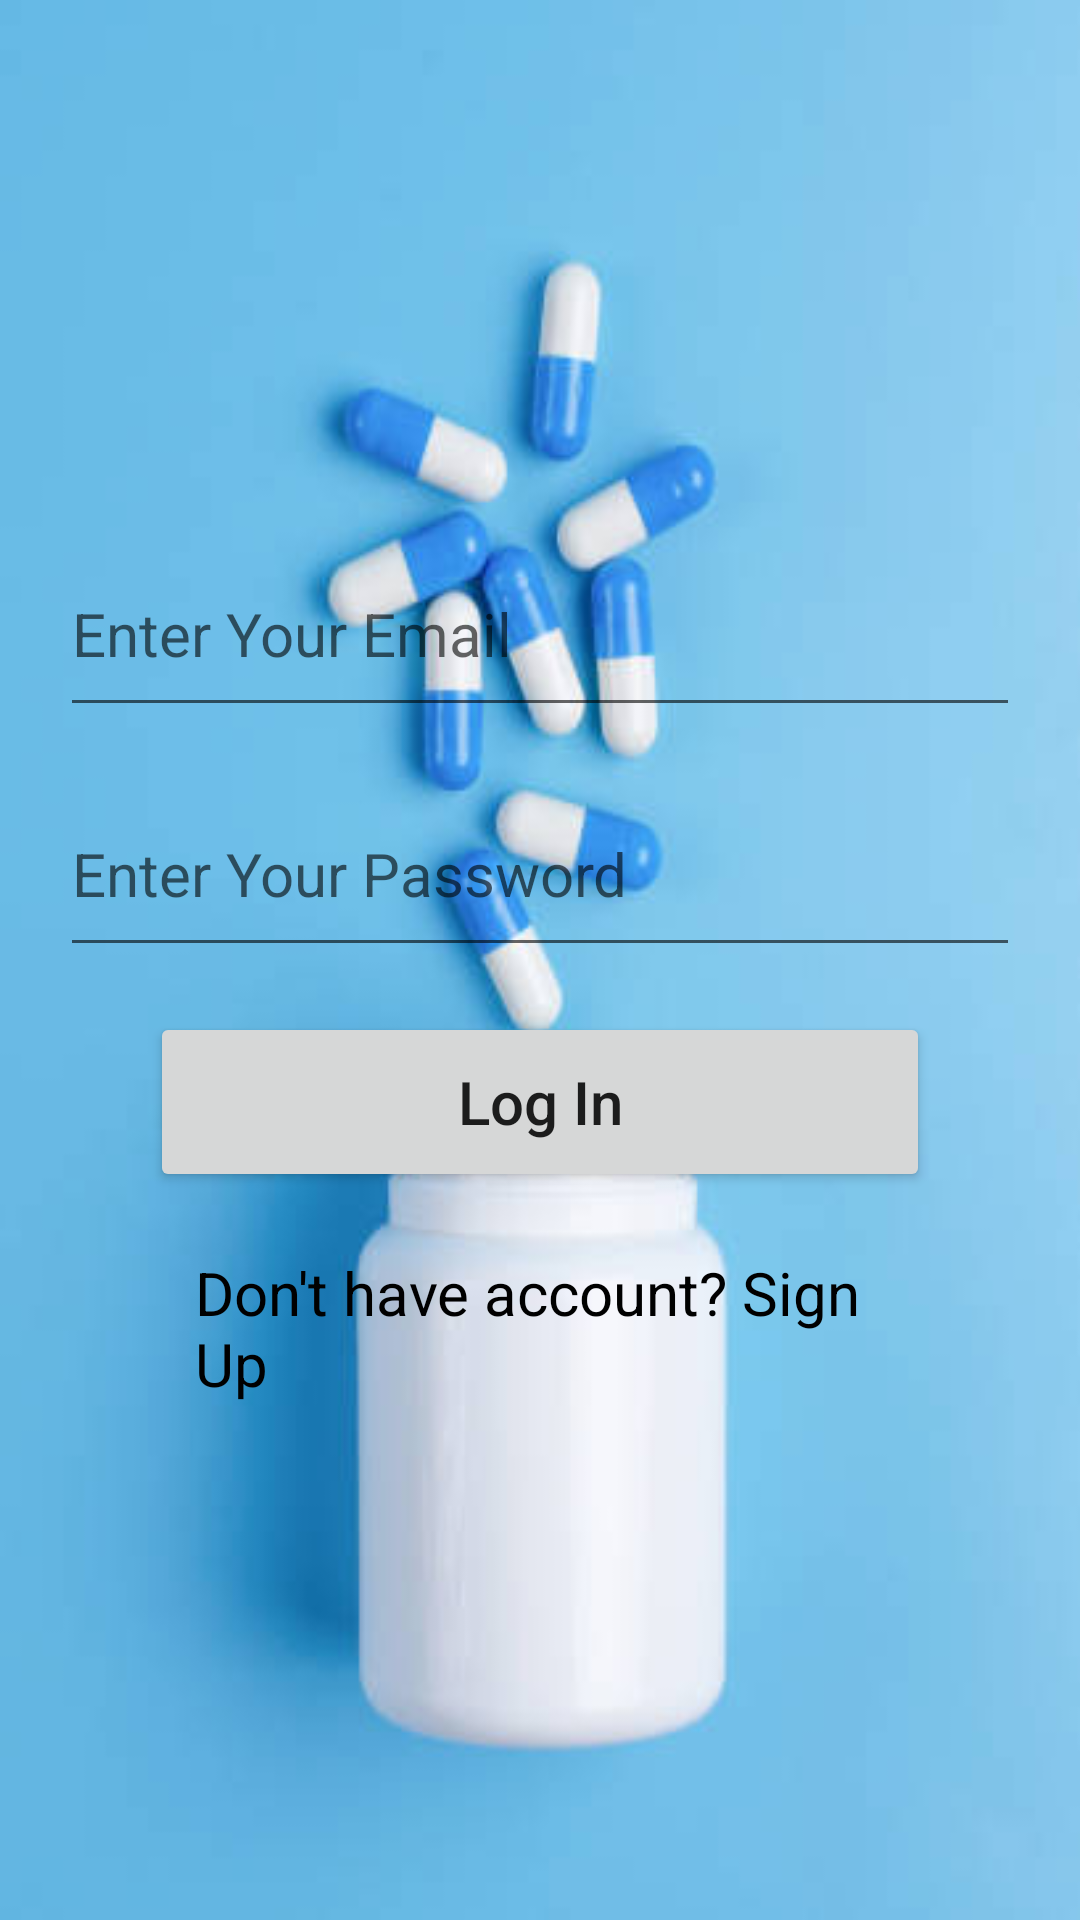

This screen was rendered from an Android layout file. Write that file and the resources it references.
<!-- AndroidManifest.xml: application theme Theme.FinalProjectAndroid -->
<!-- res/layout/activity_main.xml -->
<?xml version="1.0" encoding="utf-8"?>
<LinearLayout
    xmlns:android="http://schemas.android.com/apk/res/android"
    xmlns:tools="http://schemas.android.com/tools"
    xmlns:app="http://schemas.android.com/apk/res-auto"
    android:layout_width="match_parent"
    android:orientation="vertical"
    android:background="@drawable/bg2"
    android:layout_height="match_parent"
    tools:context=".MainActivity">

    <LinearLayout
        android:layout_width="match_parent"
        android:layout_height="wrap_content"
        android:orientation="vertical"
        android:gravity="center"
        android:layout_weight="1">

        <EditText
            android:id="@+id/email"
            android:layout_width="match_parent"
            android:layout_height="65dp"
            android:layout_marginTop="15dp"
            android:layout_marginLeft="20dp"
            android:layout_marginRight="20dp"
            android:inputType="textEmailAddress"
            android:hint="Enter Your Email"
            android:textSize="20sp"/>

        <EditText
            android:id="@+id/password"
            android:layout_width="match_parent"
            android:layout_height="65dp"
            android:layout_marginTop="15dp"
            android:layout_marginLeft="20dp"
            android:layout_marginRight="20dp"
            android:inputType="numberPassword"
            android:textSize="20sp"
            android:hint="Enter Your Password" />

        <Button
            android:id="@+id/logInBtn"
            android:layout_width="match_parent"
            android:layout_height="60dp"
            android:layout_marginTop="15dp"
            android:layout_marginLeft="50dp"
            android:layout_marginRight="50dp"
            android:text="Log In"
            android:textAllCaps="false"
            android:textSize="20sp" />

        <TextView
            android:id="@+id/signUpTv"
            android:layout_width="match_parent"
            android:layout_height="60dp"
            android:layout_marginLeft="60dp"
            android:layout_marginTop="20dp"
            android:layout_marginRight="50dp"
            android:text="Don't have account? Sign Up"
            android:textColor="#000"
            android:textSize="20sp" />

    </LinearLayout>
</LinearLayout>
<!-- resources referenced by this layout -->
<resources>
  <!-- drawable bg2: jpg bitmap (drawable, 15118 bytes) -->
  <style name="Theme.FinalProjectAndroid" parent="Theme.MaterialComponents.DayNight">
          
          <item name="colorPrimary">@color/purple_500</item>
          <item name="colorPrimaryVariant">@color/purple_700</item>
          <item name="colorOnPrimary">@color/white</item>
          
          <item name="colorSecondary">@color/teal_200</item>
          <item name="colorSecondaryVariant">@color/teal_700</item>
          <item name="colorOnSecondary">@color/black</item>
          
          <item name="android:statusBarColor" tools:targetApi="l">?attr/colorPrimaryVariant</item>
          
      </style>
  <color name="purple_500">#0000FF</color>
  <color name="purple_700">#FF3700B3</color>
  <color name="white">#FFFFFFFF</color>
  <color name="teal_200">#FF03DAC5</color>
  <color name="teal_700">#FF018786</color>
  <color name="black">#FF000000</color>
</resources>
